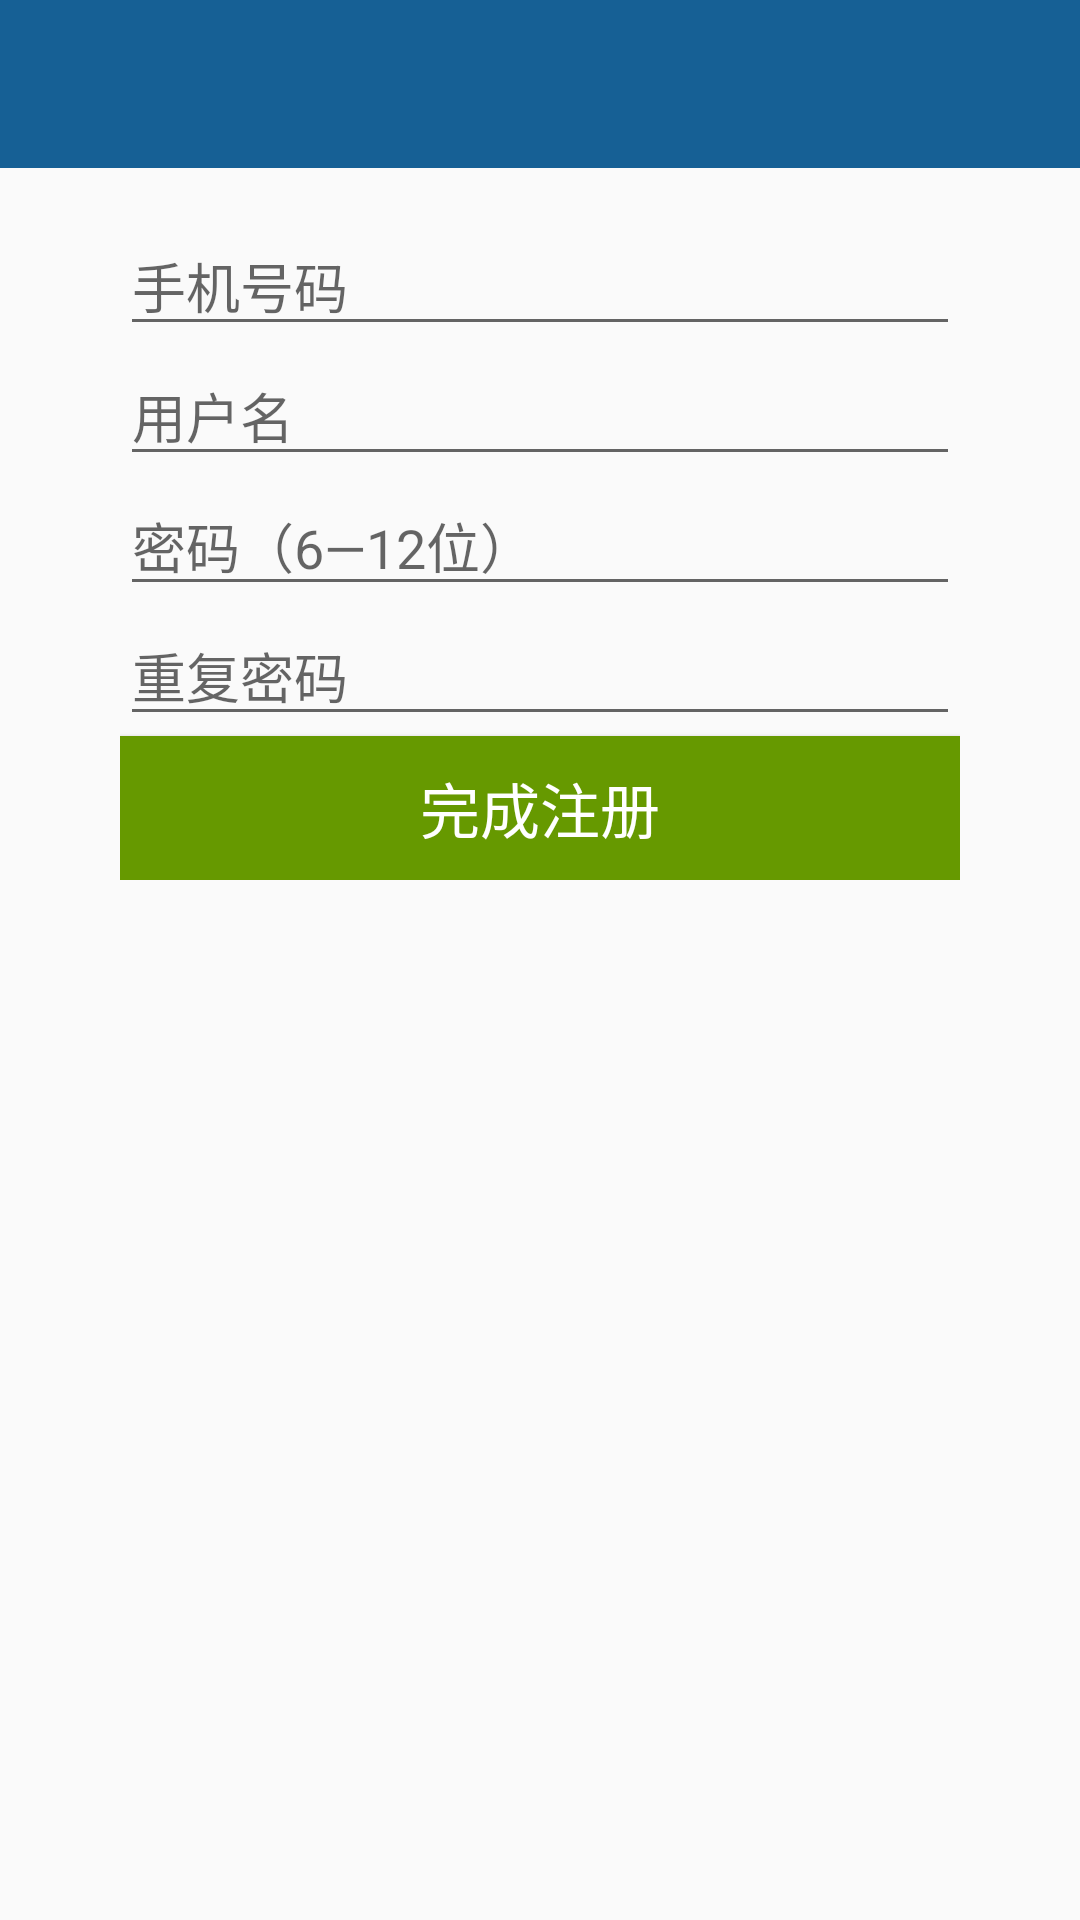

Produce the Android XML layout that renders to this screen, including the resource entries it uses.
<!-- AndroidManifest.xml: application theme AppTheme -->
<!-- res/layout/user_register.xml -->
<?xml version="1.0" encoding="utf-8"?>
<LinearLayout xmlns:android="http://schemas.android.com/apk/res/android"
    android:layout_width="match_parent"
    android:layout_height="match_parent"
    android:orientation="vertical">

    <android.support.design.widget.AppBarLayout
        android:layout_width="match_parent"
        android:layout_height="wrap_content">

        <android.support.v7.widget.Toolbar
            android:id="@+id/regis_tool"
            android:layout_width="match_parent"
            android:layout_height="wrap_content"/>

    </android.support.design.widget.AppBarLayout>


    <LinearLayout
        android:layout_width="match_parent"
        android:layout_height="wrap_content"
        android:layout_marginLeft="40dp"
        android:layout_marginRight="40dp"
        android:layout_marginTop="@dimen/activity_vertical_margin"
        android:orientation="vertical">

        <EditText
            android:id="@+id/user_number"
            android:layout_width="match_parent"
            android:layout_height="wrap_content"
            android:hint="手机号码"
            android:maxLength="11"
            android:phoneNumber="true" />

        <EditText
            android:id="@+id/user_name"
            android:layout_width="match_parent"
            android:layout_height="wrap_content"
            android:hint="用户名" />

        <EditText
            android:id="@+id/et_pwd"
            android:layout_width="match_parent"
            android:layout_height="wrap_content"
            android:hint="密码（6—12位）"
            android:password="true" />

        <EditText
            android:id="@+id/et_repwd"
            android:layout_width="match_parent"
            android:layout_height="wrap_content"
            android:hint="重复密码"
            android:password="true" />

        <Button
            android:id="@+id/btn_register"
            android:layout_width="match_parent"
            android:layout_height="wrap_content"
            android:background="@android:color/holo_green_dark"
            android:text="完成注册"
            android:textColor="@android:color/white"
            android:textSize="20sp" />
    </LinearLayout>
</LinearLayout>
<!-- resources referenced by this layout -->
<resources>
  <dimen name="activity_vertical_margin">16dp</dimen>
  <style name="AppTheme" parent="Theme.AppCompat.Light.NoActionBar">
          
          <item name="colorPrimary">@color/yColor</item>
          <item name="colorPrimaryDark">@color/yColor</item>
          <item name="colorAccent">@color/material_green_A200</item>
      </style>
  <color name="yColor">#166095</color>
  <color name="material_green_A200">#FD87A9</color>
</resources>
